Dataset: 1 Sweet Pumpkin Dataset (GitHub, shahriar218/Machine-Learning). Classes: downy mildew disease of sweet pumpkin, fresh leaf of sweet pumpkin, leaf curl disease of sweet pumpkin, mosaic disease of sweet pumpkin, sweet pumpkin red beetle.

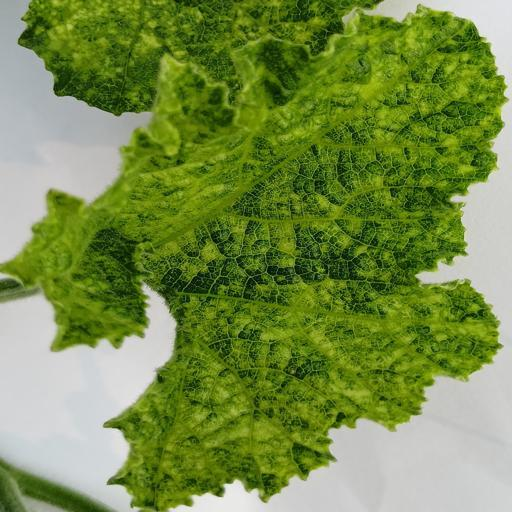
Label: leaf curl disease of sweet pumpkin

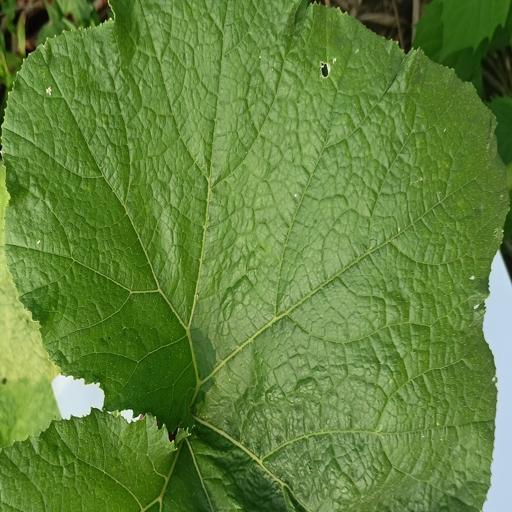
Label: fresh leaf of sweet pumpkin

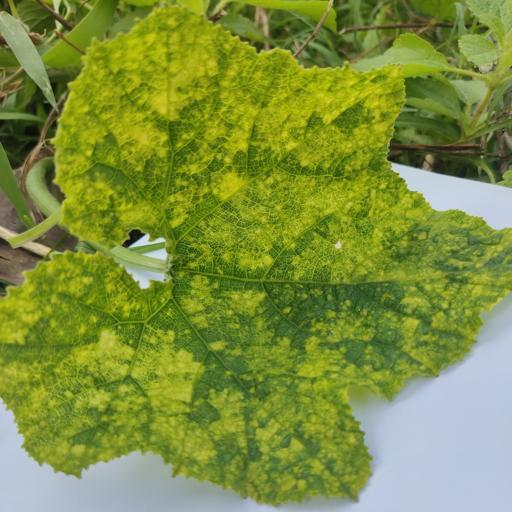
Label: mosaic disease of sweet pumpkin

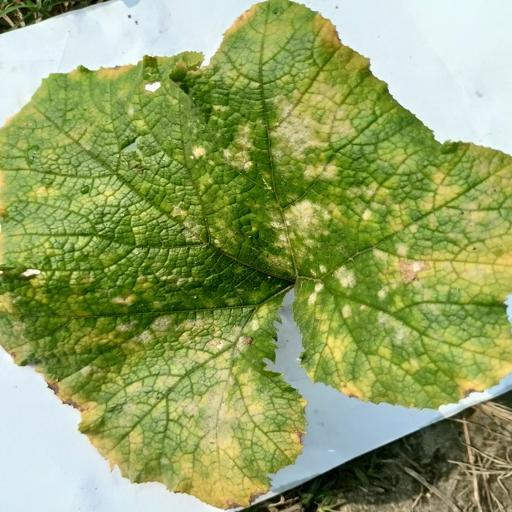
Label: downy mildew disease of sweet pumpkin

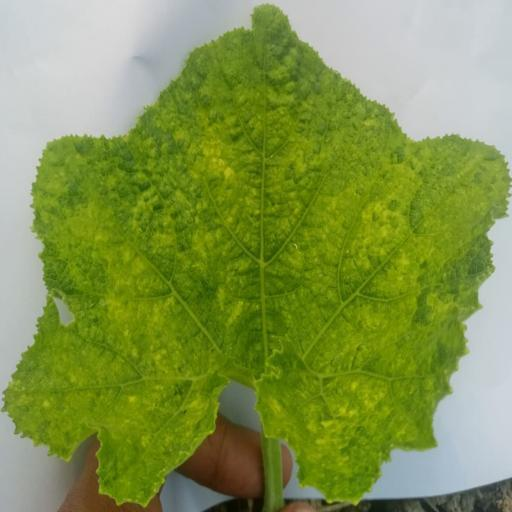
Label: sweet pumpkin red beetle

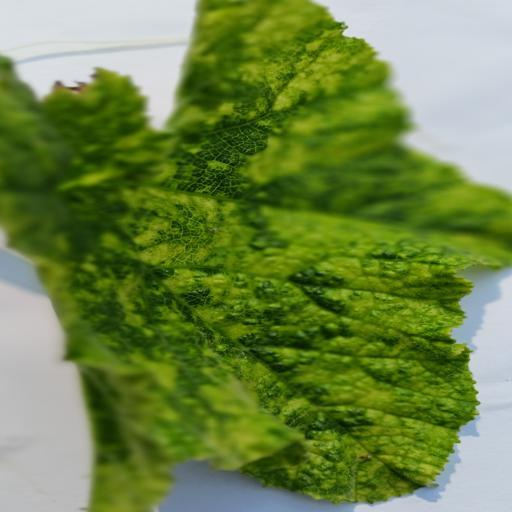
Label: mosaic disease of sweet pumpkin
